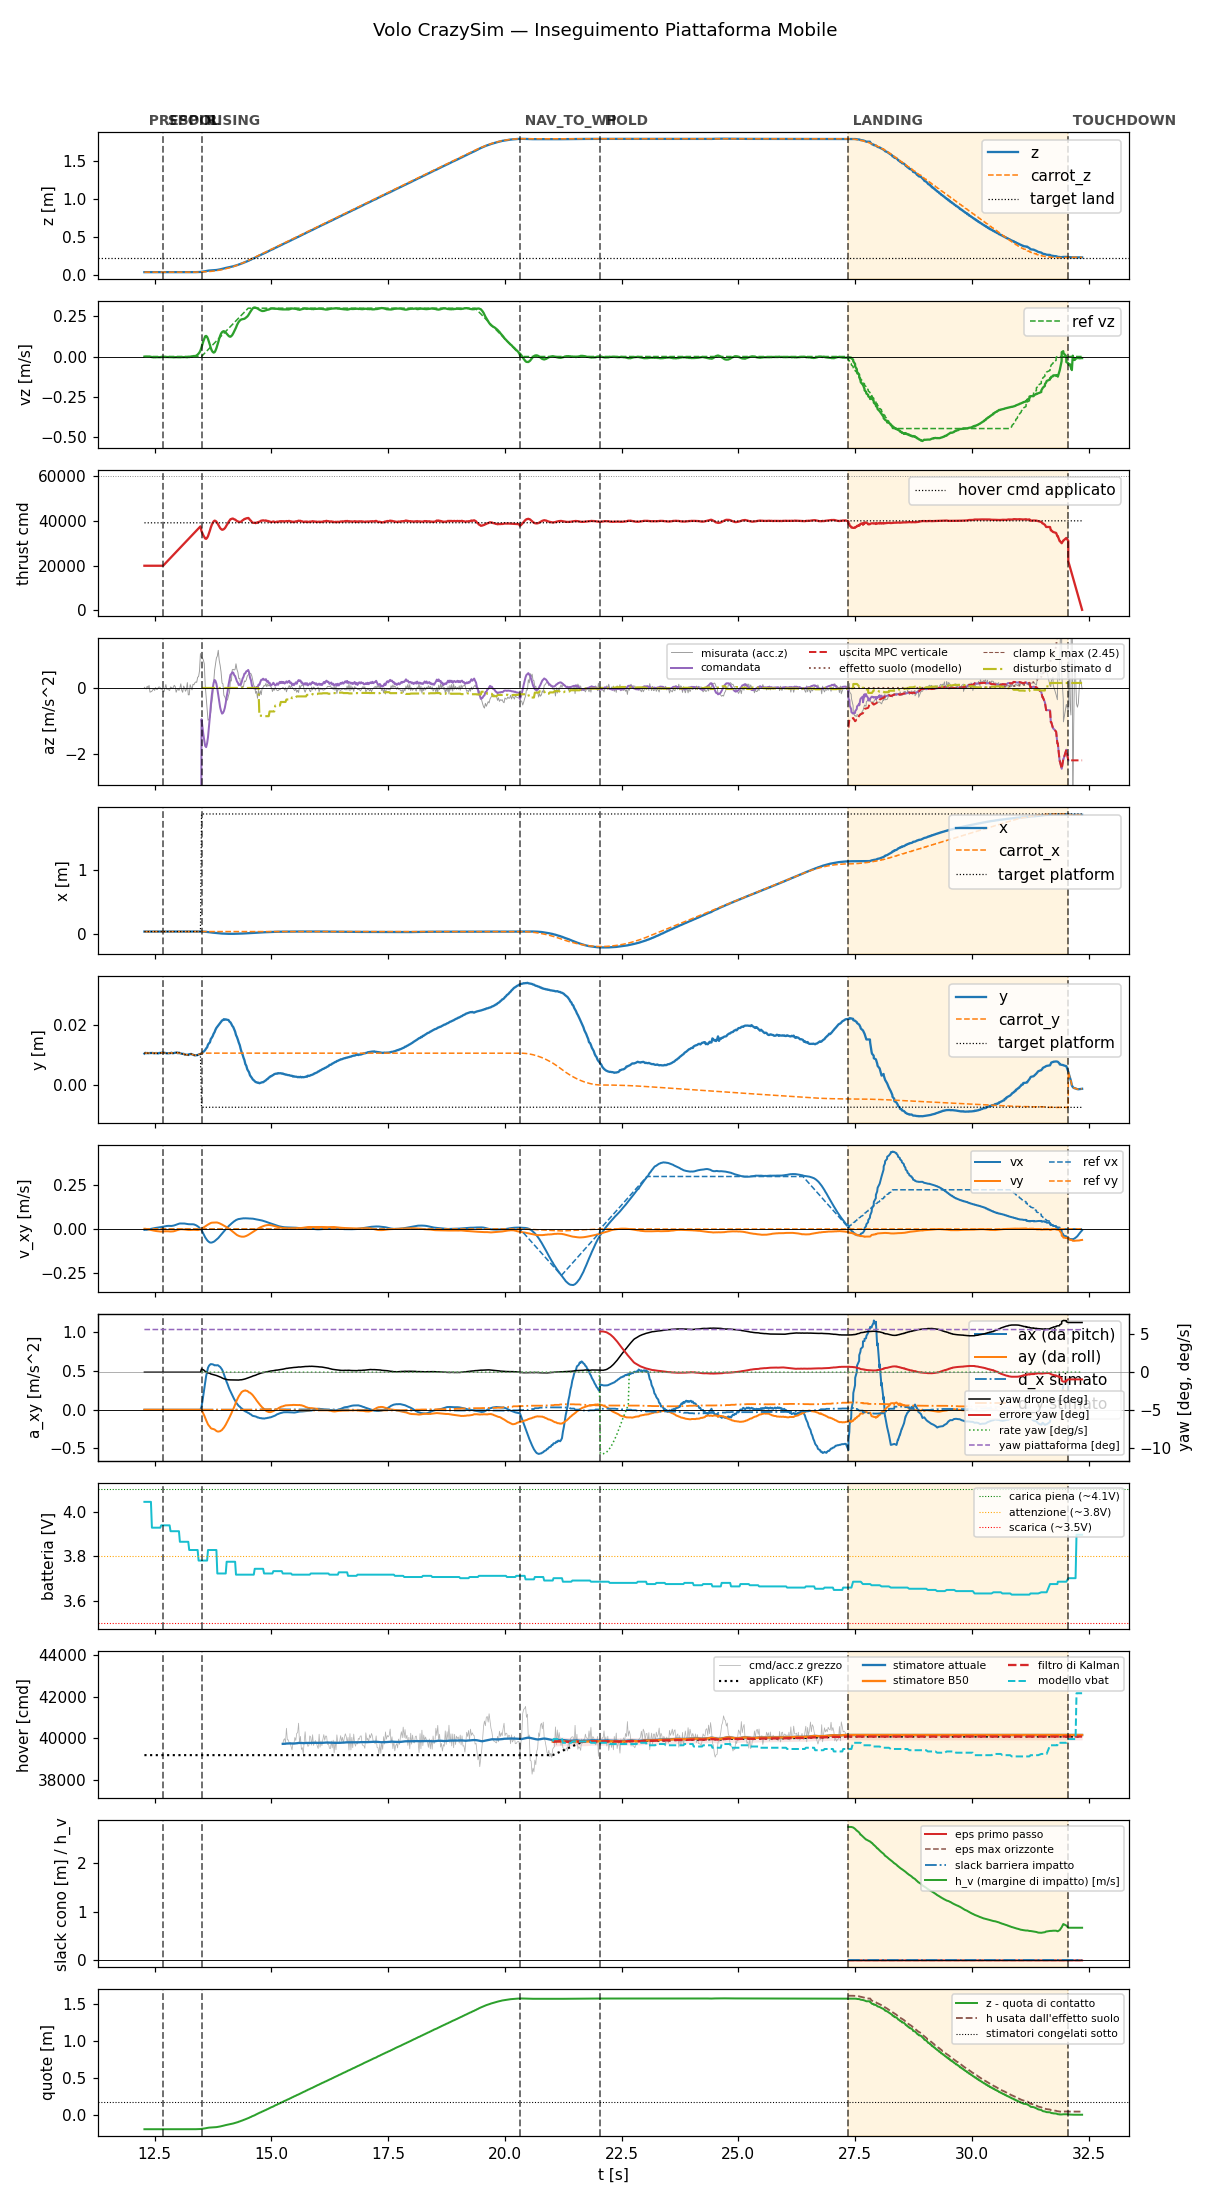

Values plotted in this chart, from the file beside it:
t, state, mode, x, y, z, vx, vy, vz, carrot_x, carrot_y, carrot_z, force, cmd, az, roll, pitch, solve_ms, ref_vx, ref_vy, ref_vz, target_x, target_y, target_z
12.28, prespin, 0, 0.03633, 0.01054, 0.03703, -0.005787, 0.0005966, -0.000812, 0.03633, 0.01054, 0.03703, 0.0, 20000, -9.81, 0.0, 0.0, 0.0, 0.0, 0.0, 0.0, 0.03633, 0.01054, 0.03703
12.3, prespin, 0, 0.03636, 0.0108, 0.03707, -0.005069, 0.0005501, -0.0003783, 0.03636, 0.0108, 0.03707, 0.0, 20000, -9.81, 0.0, 0.0, 0.0, 0.0, 0.0, 0.0, 0.03636, 0.0108, 0.03707
12.32, prespin, 0, 0.03632, 0.01068, 0.03709, -0.005468, -0.0002439, -0.0005278, 0.03632, 0.01068, 0.03709, 0.0, 20000, -9.81, 0.0, 0.0, 0.0, 0.0, 0.0, 0.0, 0.03632, 0.01068, 0.03709
12.34, prespin, 0, 0.03639, 0.01074, 0.03706, -0.004944, -0.001482, -0.0007521, 0.03639, 0.01074, 0.03706, 0.0, 20000, -9.81, 0.0, 0.0, 0.0, 0.0, 0.0, 0.0, 0.03639, 0.01074, 0.03706
12.36, prespin, 0, 0.03635, 0.01065, 0.03705, -0.003622, -0.002758, -0.000573, 0.03635, 0.01065, 0.03705, 0.0, 20000, -9.81, 0.0, 0.0, 0.0, 0.0, 0.0, 0.0, 0.03635, 0.01065, 0.03705
12.38, prespin, 0, 0.03636, 0.01071, 0.03706, -0.002424, -0.004104, -0.0008354, 0.03636, 0.01071, 0.03706, 0.0, 20000, -9.81, 0.0, 0.0, 0.0, 0.0, 0.0, 0.0, 0.03636, 0.01071, 0.03706
12.4, prespin, 0, 0.03636, 0.01071, 0.03705, -0.001256, -0.005354, -0.0006272, 0.03636, 0.01071, 0.03705, 0.0, 20000, -9.81, 0.0, 0.0, 0.0, 0.0, 0.0, 0.0, 0.03636, 0.01071, 0.03705
12.42, prespin, 0, 0.03635, 0.01073, 0.03708, -1.1127880497951992e-05, -0.006554, -0.001684, 0.03635, 0.01073, 0.03708, 0.0, 20000, -9.81, 0.0, 0.0, 0.0, 0.0, 0.0, 0.0, 0.03635, 0.01073, 0.03708
12.44, prespin, 0, 0.03634, 0.01072, 0.03706, 0.001104, -0.007728, -0.003565, 0.03634, 0.01072, 0.03706, 0.0, 20000, -9.81, 0.0, 0.0, 0.0, 0.0, 0.0, 0.0, 0.03634, 0.01072, 0.03706
12.46, prespin, 0, 0.03635, 0.01074, 0.03708, 0.002251, -0.008778, -0.004296, 0.03635, 0.01074, 0.03708, 0.0, 20000, -9.81, 0.0, 0.0, 0.0, 0.0, 0.0, 0.0, 0.03635, 0.01074, 0.03708
12.48, prespin, 0, 0.03637, 0.01066, 0.03705, 0.003269, -0.009911, -0.005058, 0.03637, 0.01066, 0.03705, 0.0, 20000, -9.81, 0.0, 0.0, 0.0, 0.0, 0.0, 0.0, 0.03637, 0.01066, 0.03705
12.5, prespin, 0, 0.03635, 0.01064, 0.03707, 0.00437, -0.01092, -0.004391, 0.03635, 0.01064, 0.03707, 0.0, 20000, -9.81, 0.0, 0.0, 0.0, 0.0, 0.0, 0.0, 0.03635, 0.01064, 0.03707
12.52, prespin, 0, 0.03636, 0.01071, 0.03707, 0.005442, -0.01175, -0.004816, 0.03636, 0.01071, 0.03707, 0.0, 20000, -9.81, 0.0, 0.0, 0.0, 0.0, 0.0, 0.0, 0.03636, 0.01071, 0.03707
12.54, prespin, 0, 0.03634, 0.01072, 0.03707, 0.006433, -0.01269, -0.004051, 0.03634, 0.01072, 0.03707, 0.0, 20000, -9.81, 0.0, 0.0, 0.0, 0.0, 0.0, 0.0, 0.03634, 0.01072, 0.03707
12.56, prespin, 0, 0.03633, 0.01061, 0.03707, 0.00719, -0.01335, -0.004235, 0.03633, 0.01061, 0.03707, 0.0, 20000, -9.81, 0.0, 0.0, 0.0, 0.0, 0.0, 0.0, 0.03633, 0.01061, 0.03707
12.58, prespin, 0, 0.03634, 0.01062, 0.03708, 0.007933, -0.01421, -0.004517, 0.03634, 0.01062, 0.03708, 0.0, 20000, -9.81, 0.0, 0.0, 0.0, 0.0, 0.0, 0.0, 0.03634, 0.01062, 0.03708
12.6, prespin, 0, 0.03641, 0.01076, 0.03709, 0.00866, -0.01492, -0.004471, 0.03641, 0.01076, 0.03709, 0.0, 20000, -9.81, 0.0, 0.0, 0.0, 0.0, 0.0, 0.0, 0.03641, 0.01076, 0.03709
12.62, prespin, 0, 0.03641, 0.01072, 0.03712, 0.009454, -0.01512, -0.004284, 0.03641, 0.01072, 0.03712, 0.0, 20000, -9.81, 0.0, 0.0, 0.0, 0.0, 0.0, 0.0, 0.03641, 0.01072, 0.03712
12.64, prespin, 0, 0.03645, 0.0108, 0.03711, 0.01052, -0.01535, -0.003578, 0.03645, 0.0108, 0.03711, 0.0, 20000, -9.81, 0.0, 0.0, 0.0, 0.0, 0.0, 0.0, 0.03645, 0.0108, 0.03711
12.66, prespin, 0, 0.03648, 0.01083, 0.03713, 0.01161, -0.01483, -0.003657, 0.03648, 0.01083, 0.03713, 0.0, 20000, -9.81, 0.0, 0.0, 0.0, 0.0, 0.0, 0.0, 0.03648, 0.01083, 0.03713
12.68, spool, 0, 0.03647, 0.01082, 0.03711, 0.01301, -0.01458, -0.002636, 0.03647, 0.01082, 0.03711, 0.0, 20000, -9.81, 0.0, 0.0, 0.0, 0.0, 0.0, 0.0, 0.03647, 0.01082, 0.03711
12.7, spool, 0, 0.03648, 0.01083, 0.0371, 0.01405, -0.01388, -0.002547, 0.03648, 0.01083, 0.0371, 0.0, 20438, -9.81, 0.0, 0.0, 0.0, 0.0, 0.0, 0.0, 0.03648, 0.01083, 0.0371
12.72, spool, 0, 0.03645, 0.01074, 0.03711, 0.01524, -0.01371, -0.003269, 0.03645, 0.01074, 0.03711, 0.0, 20878, -9.81, 0.0, 0.0, 0.0, 0.0, 0.0, 0.0, 0.03645, 0.01074, 0.03711
12.74, spool, 0, 0.03639, 0.01071, 0.03713, 0.0162, -0.01363, -0.003395, 0.03639, 0.01071, 0.03713, 0.0, 21317, -9.81, 0.0, 0.0, 0.0, 0.0, 0.0, 0.0, 0.03639, 0.01071, 0.03713
12.76, spool, 0, 0.03638, 0.01062, 0.03709, 0.01661, -0.01334, -0.00281, 0.03638, 0.01062, 0.03709, 0.0, 21758, -9.81, 0.0, 0.0, 0.0, 0.0, 0.0, 0.0, 0.03638, 0.01062, 0.03709
12.78, spool, 0, 0.03633, 0.01064, 0.03709, 0.01705, -0.01371, -0.00335, 0.03633, 0.01064, 0.03709, 0.0, 22206, -9.81, 0.0, 0.0, 0.0, 0.0, 0.0, 0.0, 0.03633, 0.01064, 0.03709
12.8, spool, 0, 0.03636, 0.0107, 0.0371, 0.01731, -0.01423, -0.003523, 0.03636, 0.0107, 0.0371, 0.0, 22639, -9.81, 0.0, 0.0, 0.0, 0.0, 0.0, 0.0, 0.03636, 0.0107, 0.0371
12.82, spool, 0, 0.03637, 0.01072, 0.03711, 0.01687, -0.01457, -0.00352, 0.03637, 0.01072, 0.03711, 0.0, 23079, -9.81, 0.0, 0.0, 0.0, 0.0, 0.0, 0.0, 0.03637, 0.01072, 0.03711
12.84, spool, 0, 0.03642, 0.01069, 0.03711, 0.01684, -0.01509, -0.004129, 0.03642, 0.01069, 0.03711, 0.0, 23522, -9.81, 0.0, 0.0, 0.0, 0.0, 0.0, 0.0, 0.03642, 0.01069, 0.03711
12.86, spool, 0, 0.0365, 0.01083, 0.03711, 0.01673, -0.01489, -0.00413, 0.0365, 0.01083, 0.03711, 0.0, 23958, -9.81, 0.0, 0.0, 0.0, 0.0, 0.0, 0.0, 0.0365, 0.01083, 0.03711
12.88, spool, 0, 0.03658, 0.01066, 0.03712, 0.01745, -0.01472, -0.004062, 0.03658, 0.01066, 0.03712, 0.0, 24401, -9.81, 0.0, 0.0, 0.0, 0.0, 0.0, 0.0, 0.03658, 0.01066, 0.03712
12.9, spool, 0, 0.03664, 0.01067, 0.03713, 0.01862, -0.01407, -0.005009, 0.03664, 0.01067, 0.03713, 0.0, 24839, -9.81, 0.0, 0.0, 0.0, 0.0, 0.0, 0.0, 0.03664, 0.01067, 0.03713
12.92, spool, 0, 0.03676, 0.01075, 0.03713, 0.01992, -0.01266, -0.004671, 0.03676, 0.01075, 0.03713, 0.0, 25283, -9.81, 0.0, 0.0, 0.0, 0.0, 0.0, 0.0, 0.03676, 0.01075, 0.03713
12.94, spool, 0, 0.03683, 0.0108, 0.03711, 0.02194, -0.01127, -0.004511, 0.03683, 0.0108, 0.03711, 0.0, 25724, -9.81, 0.0, 0.0, 0.0, 0.0, 0.0, 0.0, 0.03683, 0.0108, 0.03711
12.96, spool, 0, 0.0369, 0.01084, 0.03716, 0.02382, -0.009193, -0.003921, 0.0369, 0.01084, 0.03716, 0.0, 26160, -9.81, 0.0, 0.0, 0.0, 0.0, 0.0, 0.0, 0.0369, 0.01084, 0.03716
12.98, spool, 0, 0.03692, 0.01091, 0.0372, 0.02605, -0.007483, -0.004472, 0.03692, 0.01091, 0.0372, 0.0, 26603, -9.81, 0.0, 0.0, 0.0, 0.0, 0.0, 0.0, 0.03692, 0.01091, 0.0372
13, spool, 0, 0.03686, 0.01065, 0.03714, 0.0281, -0.00579, -0.004518, 0.03686, 0.01065, 0.03714, 0.0, 27039, -9.81, 0.0, 0.0, 0.0, 0.0, 0.0, 0.0, 0.03686, 0.01065, 0.03714
13.02, spool, 0, 0.03687, 0.01085, 0.03715, 0.02947, -0.004054, -0.004713, 0.03687, 0.01085, 0.03715, 0.0, 27484, -9.81, 0.0, 0.0, 0.0, 0.0, 0.0, 0.0, 0.03687, 0.01085, 0.03715
13.04, spool, 0, 0.03676, 0.01066, 0.03711, 0.03088, -0.002931, -0.005058, 0.03676, 0.01066, 0.03711, 0.0, 27923, -9.81, 0.0, 0.0, 0.0, 0.0, 0.0, 0.0, 0.03676, 0.01066, 0.03711
13.06, spool, 0, 0.03671, 0.01059, 0.0371, 0.03087, -0.002257, -0.004596, 0.03671, 0.01059, 0.0371, 0.0, 28360, -9.81, 0.0, 0.0, 0.0, 0.0, 0.0, 0.0, 0.03671, 0.01059, 0.0371
13.08, spool, 0, 0.03673, 0.01053, 0.0372, 0.03124, -0.00226, -0.0037, 0.03673, 0.01053, 0.0372, 0.0, 28801, -9.81, 0.0, 0.0, 0.0, 0.0, 0.0, 0.0, 0.03673, 0.01053, 0.0372
13.1, spool, 0, 0.03673, 0.01044, 0.03719, 0.03128, -0.002598, -0.003959, 0.03673, 0.01044, 0.03719, 0.0, 29239, -9.81, 0.0, 0.0, 0.0, 0.0, 0.0, 0.0, 0.03673, 0.01044, 0.03719
13.12, spool, 0, 0.03678, 0.01047, 0.03717, 0.03067, -0.002981, -0.00377, 0.03678, 0.01047, 0.03717, 0.0, 29684, -9.81, 0.0, 0.0, 0.0, 0.0, 0.0, 0.0, 0.03678, 0.01047, 0.03717
13.14, spool, 0, 0.03677, 0.01023, 0.03709, 0.03057, -0.003493, -0.003262, 0.03677, 0.01023, 0.03709, 0.0, 30118, -9.81, 0.0, 0.0, 0.0, 0.0, 0.0, 0.0, 0.03677, 0.01023, 0.03709
13.16, spool, 0, 0.03679, 0.01022, 0.03709, 0.02957, -0.004121, -0.003668, 0.03679, 0.01022, 0.03709, 0.0, 30558, -9.81, 0.0, 0.0, 0.0, 0.0, 0.0, 0.0, 0.03679, 0.01022, 0.03709
13.18, spool, 0, 0.03681, 0.01012, 0.03709, 0.02904, -0.004932, -0.004133, 0.03681, 0.01012, 0.03709, 0.0, 30998, -9.81, 0.0, 0.0, 0.0, 0.0, 0.0, 0.0, 0.03681, 0.01012, 0.03709
13.2, spool, 0, 0.03695, 0.01015, 0.03707, 0.02747, -0.005626, -0.004802, 0.03695, 0.01015, 0.03707, 0.0, 31437, -9.81, 0.0, 0.0, 0.0, 0.0, 0.0, 0.0, 0.03695, 0.01015, 0.03707
13.22, spool, 0, 0.03706, 0.01006, 0.03707, 0.02698, -0.006317, -0.002335, 0.03706, 0.01006, 0.03707, 0.0, 31878, -9.81, 0.0, 0.0, 0.0, 0.0, 0.0, 0.0, 0.03706, 0.01006, 0.03707
13.24, spool, 0, 0.03727, 0.01036, 0.03709, 0.02667, -0.006692, -0.003692, 0.03727, 0.01036, 0.03709, 0.0, 32319, -9.81, 0.0, 0.0, 0.0, 0.0, 0.0, 0.0, 0.03727, 0.01036, 0.03709
13.26, spool, 0, 0.03746, 0.01034, 0.03707, 0.02593, -0.006458, -0.001849, 0.03746, 0.01034, 0.03707, 0.0, 32765, -9.81, 0.0, 0.0, 0.0, 0.0, 0.0, 0.0, 0.03746, 0.01034, 0.03707
13.28, spool, 0, 0.03762, 0.01042, 0.03708, 0.02624, -0.006089, 0.000225, 0.03762, 0.01042, 0.03708, 0.0, 33200, -9.81, 0.0, 0.0, 0.0, 0.0, 0.0, 0.0, 0.03762, 0.01042, 0.03708
13.3, spool, 0, 0.03773, 0.01028, 0.03705, 0.02659, -0.005548, 0.00141, 0.03773, 0.01028, 0.03705, 0.0, 33638, -9.81, 0.0, 0.0, 0.0, 0.0, 0.0, 0.0, 0.03773, 0.01028, 0.03705
13.32, spool, 0, 0.03778, 0.01016, 0.03706, 0.02611, -0.005201, 0.001601, 0.03778, 0.01016, 0.03706, 0.0, 34080, -9.81, 0.0, 0.0, 0.0, 0.0, 0.0, 0.0, 0.03778, 0.01016, 0.03706
13.34, spool, 0, 0.03786, 0.01005, 0.03714, 0.02566, -0.00535, 0.003072, 0.03786, 0.01005, 0.03714, 0.0, 34517, -9.81, 0.0, 0.0, 0.0, 0.0, 0.0, 0.0, 0.03786, 0.01005, 0.03714
13.36, spool, 0, 0.03791, 0.009934, 0.03727, 0.02371, -0.005837, 0.002796, 0.03791, 0.009934, 0.03727, 0.0, 34958, -9.81, 0.0, 0.0, 0.0, 0.0, 0.0, 0.0, 0.03791, 0.009934, 0.03727
13.38, spool, 0, 0.0381, 0.009979, 0.03739, 0.02135, -0.006597, 0.003762, 0.0381, 0.009979, 0.03739, 0.0, 35399, -9.81, 0.0, 0.0, 0.0, 0.0, 0.0, 0.0, 0.0381, 0.009979, 0.03739
13.4, spool, 0, 0.03812, 0.009986, 0.0376, 0.01855, -0.007028, 0.00712, 0.03812, 0.009986, 0.0376, 0.0, 35838, -9.81, 0.0, 0.0, 0.0, 0.0, 0.0, 0.0, 0.03812, 0.009986, 0.0376
13.42, spool, 0, 0.0381, 0.01004, 0.03784, 0.01474, -0.006702, 0.01174, 0.0381, 0.01004, 0.03784, 0.0, 36284, -9.81, 0.0, 0.0, 0.0, 0.0, 0.0, 0.0, 0.0381, 0.01004, 0.03784
13.44, spool, 0, 0.03789, 0.01023, 0.03849, 0.01107, -0.00601, 0.01829, 0.03789, 0.01023, 0.03849, 0.0, 36725, -9.81, 0.0, 0.0, 0.0, 0.0, 0.0, 0.0, 0.03789, 0.01023, 0.03849
13.46, spool, 0, 0.03773, 0.01033, 0.03894, 0.006073, -0.004384, 0.02563, 0.03773, 0.01033, 0.03894, 0.0, 37164, -9.81, 0.0, 0.0, 0.0, 0.0, 0.0, 0.0, 0.03773, 0.01033, 0.03894
... 939 more rows
